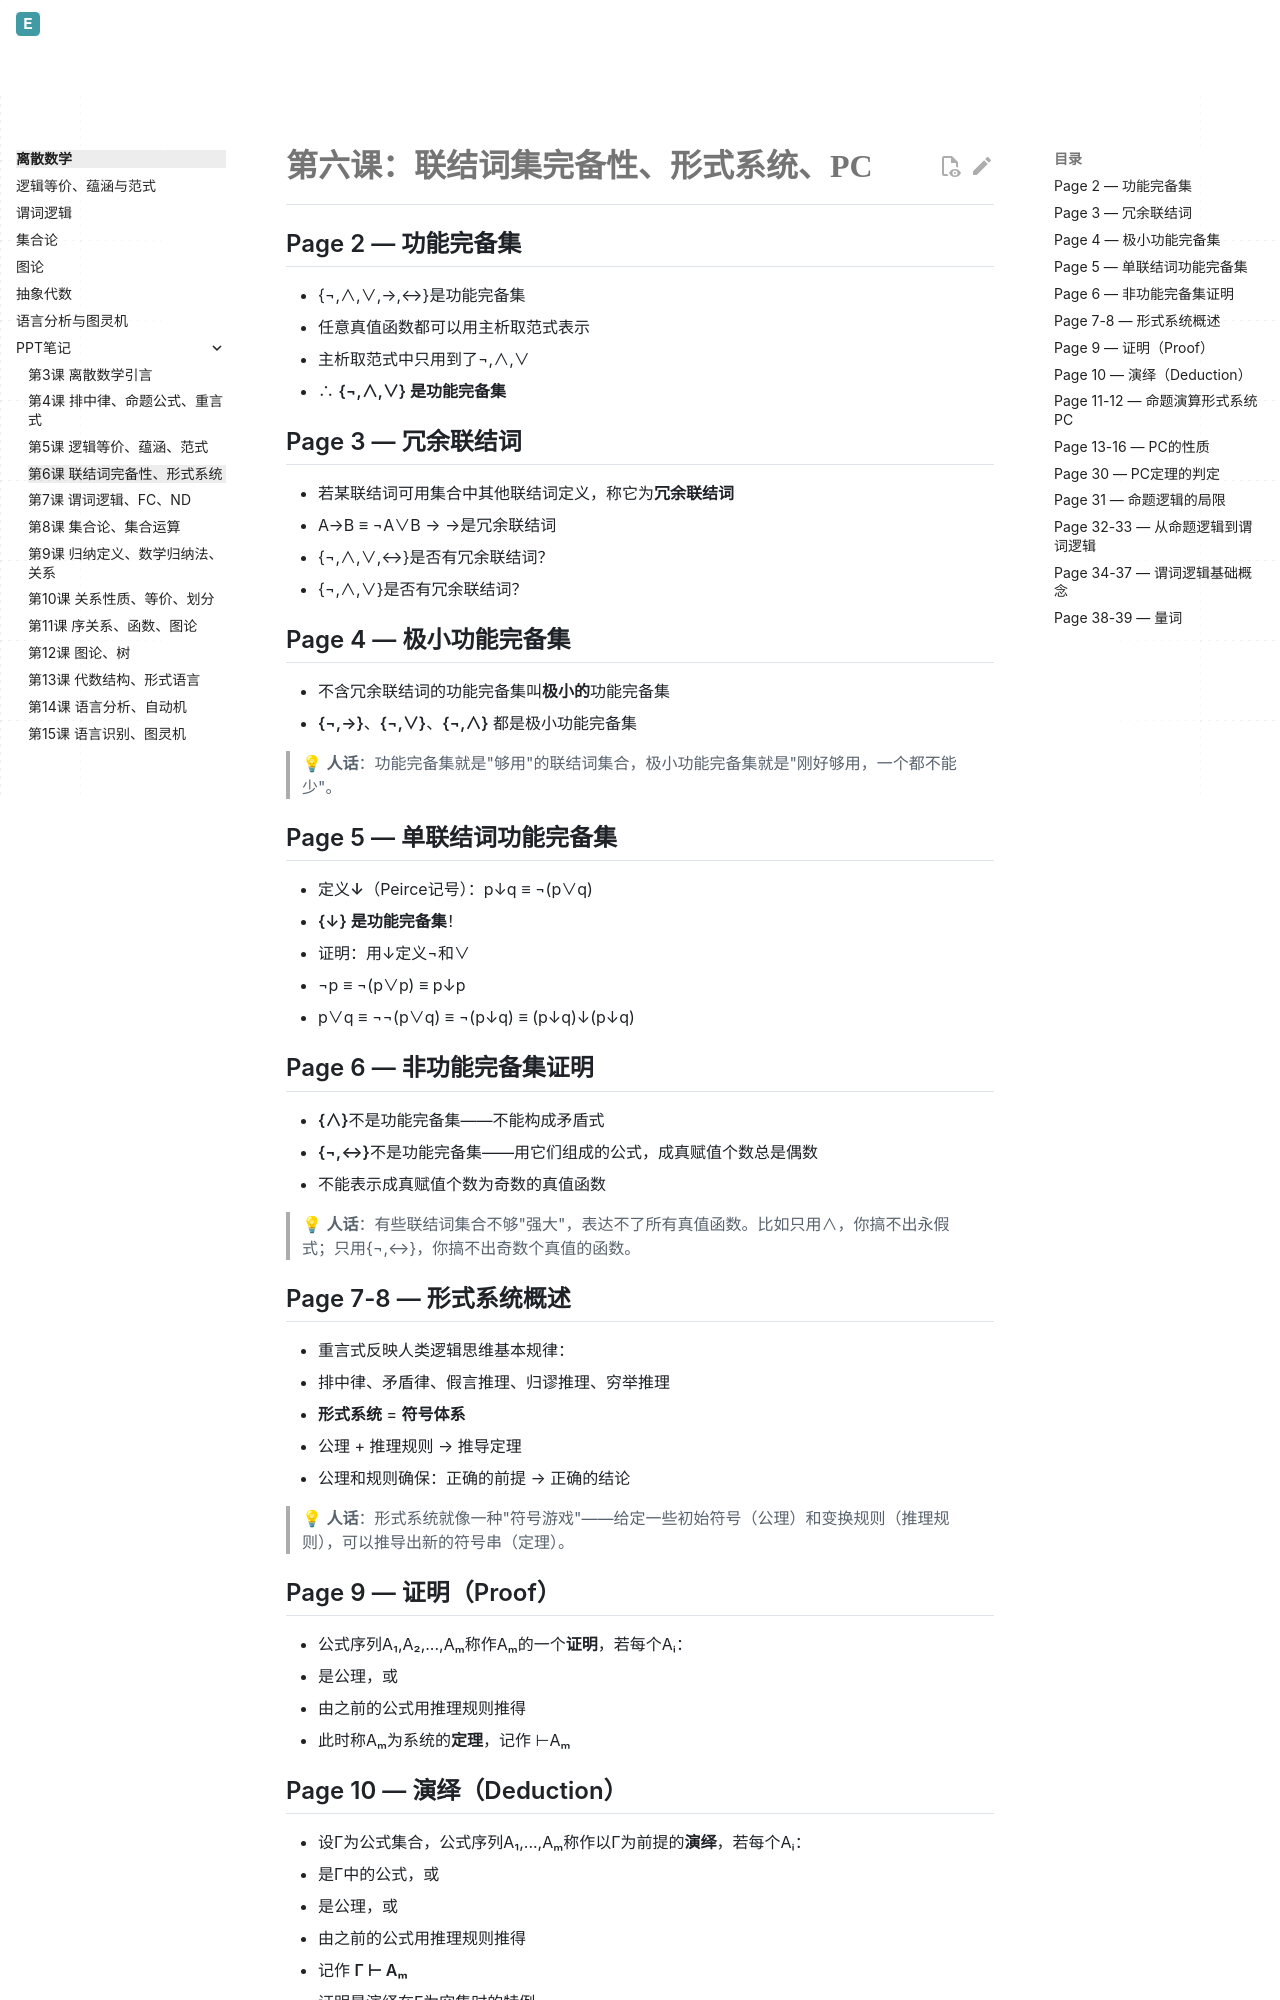

repository: Evelina-IS/Evelina_personal_web · page: discrete-math/ppt-notes/第六课_联结词完备性_形式系统_PC/index.html · generator: mkdocs

# 第六课：联结词集完备性、形式系统、PC

## Page 2 — 功能完备集
- {¬,∧,∨,→,↔}是功能完备集
- 任意真值函数都可以用主析取范式表示
- 主析取范式中只用到了¬,∧,∨
- ∴ **{¬,∧,∨} 是功能完备集**

## Page 3 — 冗余联结词
- 若某联结词可用集合中其他联结词定义，称它为**冗余联结词**
- A→B ≡ ¬A∨B → →是冗余联结词
- {¬,∧,∨,↔}是否有冗余联结词？
- {¬,∧,∨}是否有冗余联结词？

## Page 4 — 极小功能完备集
- 不含冗余联结词的功能完备集叫**极小的**功能完备集
- **{¬,→}**、**{¬,∨}**、**{¬,∧}** 都是极小功能完备集

> 💡 **人话**：功能完备集就是"够用"的联结词集合，极小功能完备集就是"刚好够用，一个都不能少"。

## Page 5 — 单联结词功能完备集
- 定义**↓**（Peirce记号）：p↓q ≡ ¬(p∨q)
- **{↓} 是功能完备集**！
- 证明：用↓定义¬和∨
  - ¬p ≡ ¬(p∨p) ≡ p↓p
  - p∨q ≡ ¬¬(p∨q) ≡ ¬(p↓q) ≡ (p↓q)↓(p↓q)

## Page 6 — 非功能完备集证明
- **{∧}**不是功能完备集——不能构成矛盾式
- **{¬,↔}**不是功能完备集——用它们组成的公式，成真赋值个数总是偶数
  - 不能表示成真赋值个数为奇数的真值函数

> 💡 **人话**：有些联结词集合不够"强大"，表达不了所有真值函数。比如只用∧，你搞不出永假式；只用{¬,↔}，你搞不出奇数个真值的函数。

## Page 7-8 — 形式系统概述
- 重言式反映人类逻辑思维基本规律：
  - 排中律、矛盾律、假言推理、归谬推理、穷举推理
- **形式系统** = **符号体系**
- 公理 + 推理规则 → 推导定理
- 公理和规则确保：正确的前提 → 正确的结论

> 💡 **人话**：形式系统就像一种"符号游戏"——给定一些初始符号（公理）和变换规则（推理规则），可以推导出新的符号串（定理）。

## Page 9 — 证明（Proof）
- 公式序列A₁,A₂,...,Aₘ称作Aₘ的一个**证明**，若每个Aᵢ：
  - 是公理，或
  - 由之前的公式用推理规则推得
- 此时称Aₘ为系统的**定理**，记作 ⊢Aₘ
